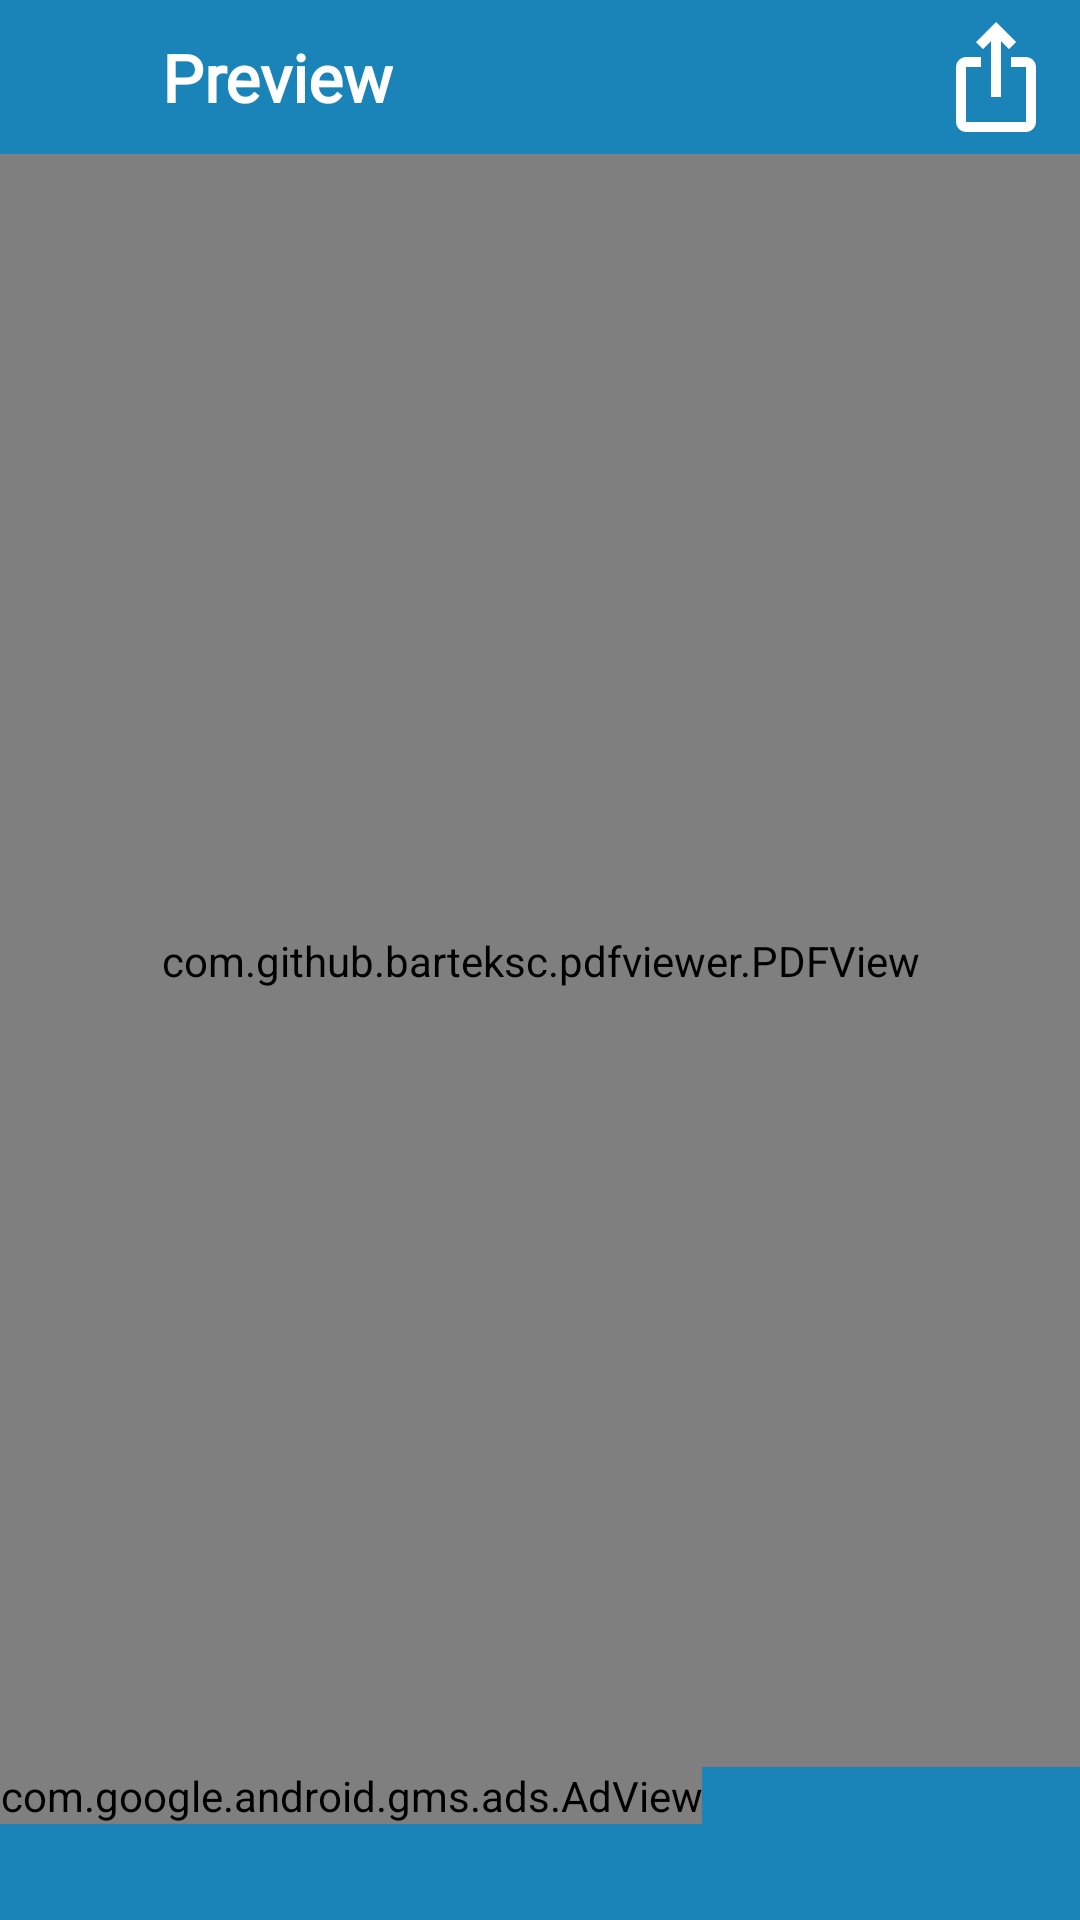

Layout XML and referenced resources for this Android screen:
<!-- AndroidManifest.xml: application theme Theme.RentManagement -->
<!-- res/layout/activity_pdf_view.xml -->
<?xml version="1.0" encoding="utf-8"?>
<LinearLayout xmlns:android="http://schemas.android.com/apk/res/android"
    xmlns:app="http://schemas.android.com/apk/res-auto"
    xmlns:tools="http://schemas.android.com/tools"
    android:layout_width="match_parent"
    android:layout_height="match_parent"

    android:background="@color/bg"
    xmlns:ads="http://schemas.android.com/apk/res-auto">




    <LinearLayout
        android:orientation="vertical"
        android:layout_width="match_parent"
        android:layout_height="match_parent"
        android:weightSum="1">




        <LinearLayout
            android:id="@+id/header"
            android:layout_weight="0.46"
            android:layout_width="match_parent"
            android:layout_height="match_parent"
            android:background="@color/purple_700"
            android:weightSum="1"
            android:orientation="horizontal">


            <LinearLayout
                android:gravity="center"
                android:layout_weight="0.85"
                android:layout_width="match_parent"
                android:layout_height="match_parent">
                <ImageView
                    android:layout_margin="8dp"
                    android:id="@+id/back"
                    android:src="@drawable/back"
                    android:scaleType="fitStart"
                    android:layout_width="match_parent"
                    android:layout_height="match_parent"/>
            </LinearLayout>



            <LinearLayout
                android:layout_weight="0.15"
                android:layout_width="match_parent"
                android:layout_height="match_parent"
                android:gravity="center|left">

                <RelativeLayout
                    android:layout_width="match_parent"
                    android:layout_height="match_parent">

                    <TextView
                        android:fontFamily="@font/aref_ruqaa_bold"
                        android:id="@+id/name"
                        android:layout_centerVertical="true"
                        android:textStyle="bold"
                        android:textColor="@color/white"
                        android:textSize="22sp"
                        android:gravity="center"
                        android:text="Preview"
                        android:layout_width="wrap_content"
                        android:layout_height="wrap_content"/>


                    <ImageView
                        android:id="@+id/share"
                        android:src="@drawable/share"
                        android:layout_marginRight="8dp"
                        android:layout_centerVertical="true"
                        android:layout_alignParentEnd="true"
                        android:layout_width="40dp"
                        android:layout_height="40dp"/>


                </RelativeLayout>
            </LinearLayout>


        </LinearLayout>



        <LinearLayout
            android:orientation="vertical"

            android:layout_weight="0.08"
            android:layout_width="match_parent"
            android:layout_height="match_parent">


            <com.github.barteksc.pdfviewer.PDFView
                android:id="@+id/pdfView"
                android:layout_width="match_parent"
                android:layout_height="match_parent"/>


        </LinearLayout>















        <LinearLayout
            android:orientation="vertical"
            android:id="@+id/footer"
            android:layout_weight="0.46"
            android:layout_width="match_parent"
            android:layout_height="match_parent"
            android:background="@color/purple_700">

            <com.google.android.gms.ads.AdView

                android:id="@+id/adView"
                android:layout_width="wrap_content"
                android:layout_height="wrap_content"
                ads:adSize="SMART_BANNER"
                ads:adUnitId="@string/banner_home_footer"></com.google.android.gms.ads.AdView>
        </LinearLayout>



    </LinearLayout>



</LinearLayout>
<!-- resources referenced by this layout -->
<resources>
  <color name="bg">#FCFBF4</color>
  <color name="purple_700">#1a84b8</color>
  <color name="white">#FFFFFFFF</color>
  <!-- drawable share (drawable) -->
  <vector android:height="24dp" android:tint="#FFFFFF"
      android:viewportHeight="960" android:viewportWidth="960"
      android:width="24dp" xmlns:android="http://schemas.android.com/apk/res/android">
      <path android:fillColor="@android:color/white" android:pathData="M240,920Q207,920 183.5,896.5Q160,873 160,840L160,400Q160,367 183.5,343.5Q207,320 240,320L360,320L360,400L240,400Q240,400 240,400Q240,400 240,400L240,840Q240,840 240,840Q240,840 240,840L720,840Q720,840 720,840Q720,840 720,840L720,400Q720,400 720,400Q720,400 720,400L600,400L600,320L720,320Q753,320 776.5,343.5Q800,367 800,400L800,840Q800,873 776.5,896.5Q753,920 720,920L240,920ZM440,640L440,193L376,257L320,200L480,40L640,200L584,257L520,193L520,640L440,640Z"/>
  </vector>
  <string name="banner_home_footer">ca-app-pub-7473120879916787/1442673019</string>
  <style name="Theme.RentManagement" parent="Base.Theme.RentManagement" />
  <style name="Base.Theme.RentManagement" parent="Theme.MaterialComponents.Light.NoActionBar">
          
          
  
          <item name="colorPrimary">@color/purple_500</item>
          <item name="colorPrimaryVariant">@color/purple_700</item>
          <item name="colorOnPrimary">@color/white</item>
          
          <item name="colorSecondary">@color/teal_200</item>
          <item name="colorSecondaryVariant">@color/teal_700</item>
          <item name="colorOnSecondary">@color/black</item>
          
          <item name="android:statusBarColor">?attr/colorPrimaryVariant</item>
          <item name="fontFamily">@font/aref_ruqaa</item>
          <item name="bottomSheetDialogTheme">@style/AppBottomSheetDialogTheme</item>
      </style>
  <color name="purple_500">#1a84b8</color>
  <color name="teal_200">#1a84b8</color>
  <color name="teal_700">#1a84b8</color>
  <color name="black">#000000</color>
  <style name="AppBottomSheetDialogTheme" parent="Theme.Design.Light.BottomSheetDialog">
          <item name="bottomSheetStyle">@style/AppModalStyle</item>
      </style>
  <style name="AppModalStyle" parent="Widget.Design.BottomSheet.Modal">
          <item name="android:background">@drawable/rounded_dialog</item>
      </style>
</resources>
